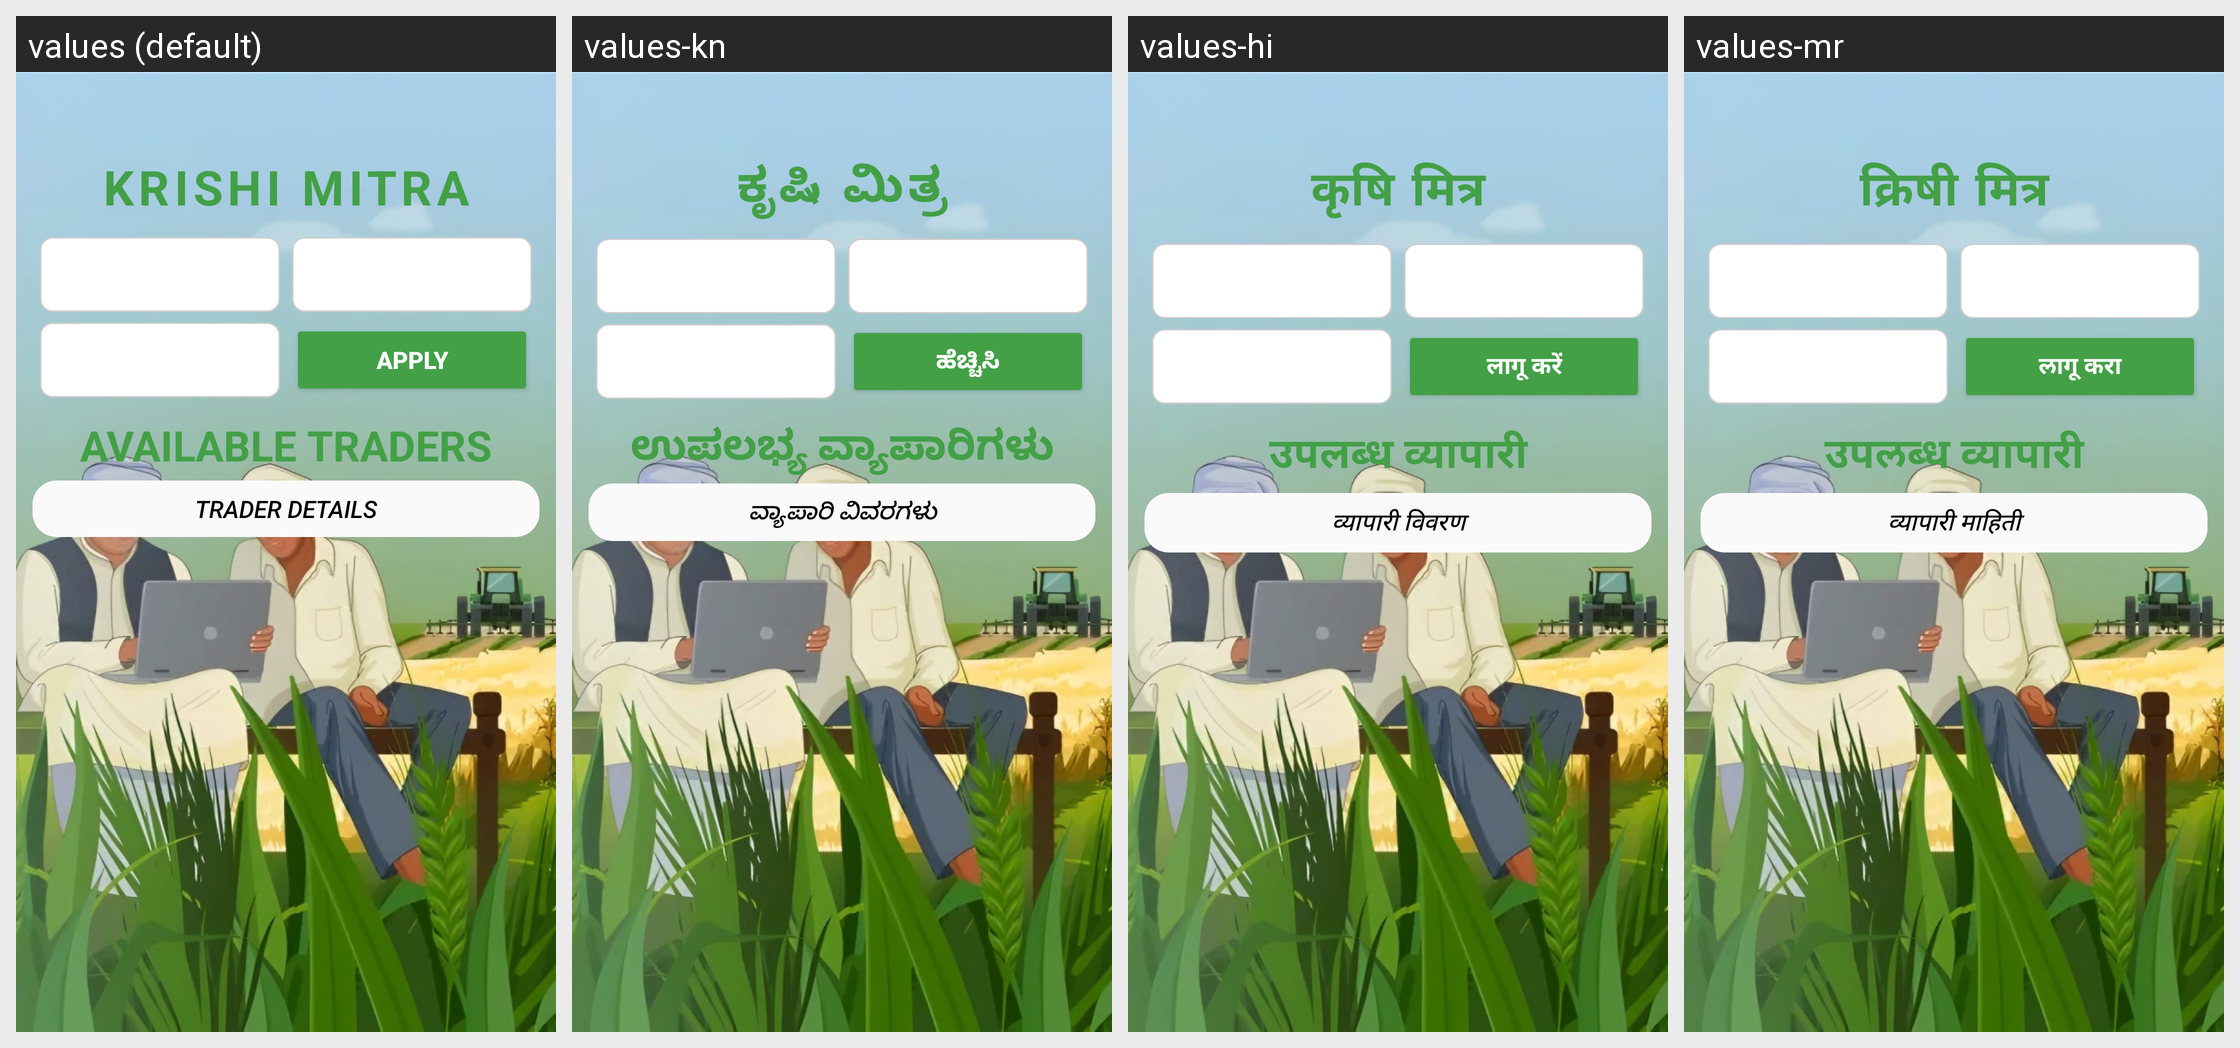

The same Android screen rendered under several of its app's locales, left to right. List the strings drawn on it with the default value and each locale's translation.
Android screen res/layout/activity_traders_details_list.xml rendered under 4 locales, left to right: values (default), values-kn, values-hi, values-mr. Device: Nexus 5 (rendered at 1080×1920; each locale shown at half size, 540×960, under a caption strip naming it); theme Theme.KrishiMitra.
Strings drawn on this screen, with the default value and each locale's value (text and hints the layout hard-codes, and strings that could not be matched under every locale, appear in the picture but are not listed):

apply_filter
  values: APPLY
  values-kn: ಹೆಚ್ಚಿಸಿ
  values-hi: लागू करें
  values-mr: लागू करा

traderList
  values: AVAILABLE TRADERS
  values-kn: ಉಪಲಭ್ಯ ವ್ಯಾಪಾರಿಗಳು
  values-hi: उपलब्ध व्यापारी
  values-mr: उपलब्ध व्यापारी

traderDetails
  values: TRADER DETAILS
  values-kn: ವ್ಯಾಪಾರಿ ವಿವರಗಳು
  values-hi: व्यापारी विवरण
  values-mr: व्यापारी माहिती
